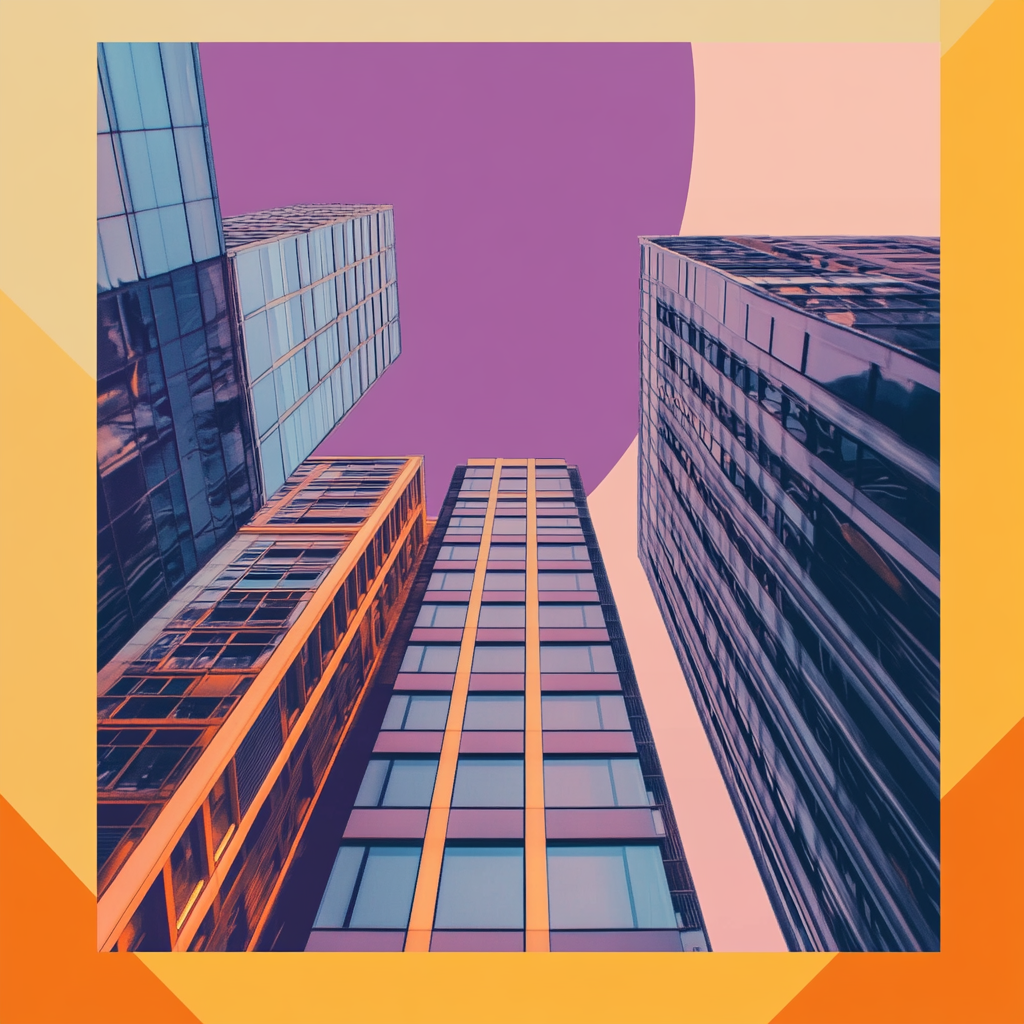
Generation parameters embedded in this image by Midjourney (PNG 'Description' text chunk):
real estate webapp thumbnail with this color palletes #F3D6C6,#00012D,#965ABA --v 6.1 Job ID: 369f04bd-3e67-4393-883b-73e73049f0d4